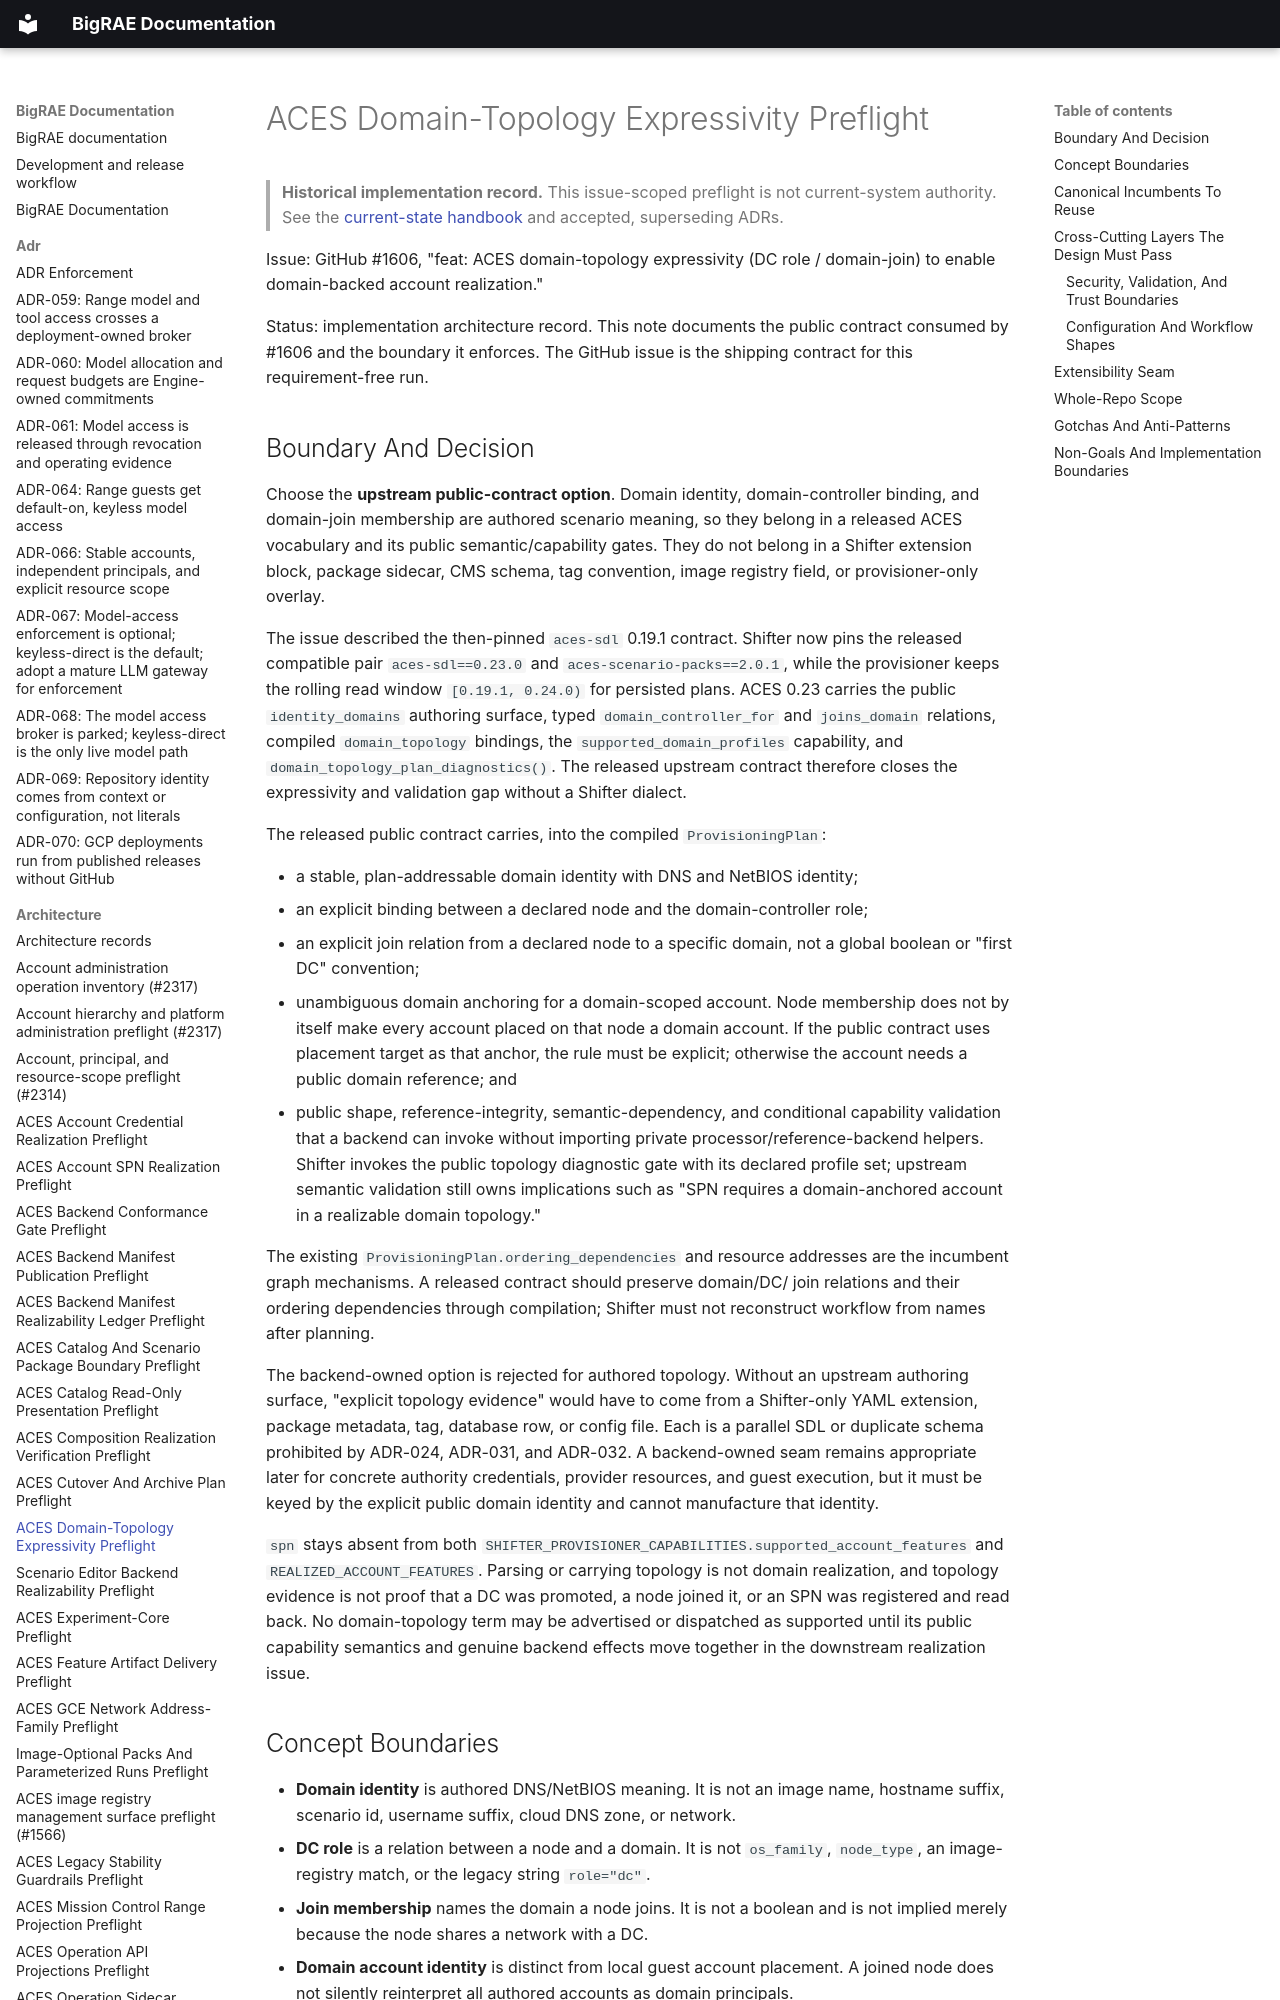

repository: Brad-Edwards/bigrae · page: architecture/aces-domain-topology-preflight-1606/index.html · generator: mkdocs

# ACES Domain-Topology Expressivity Preflight

> **Historical implementation record.** This issue-scoped preflight is not current-system authority. See the [current-state handbook](../technical/architecture.md) and accepted, superseding ADRs.


Issue: GitHub #1606, "feat: ACES domain-topology expressivity (DC role /
domain-join) to enable domain-backed account realization."

Status: implementation architecture record. This note documents the public
contract consumed by #1606 and the boundary it enforces. The GitHub issue is the
shipping contract for this requirement-free run.
